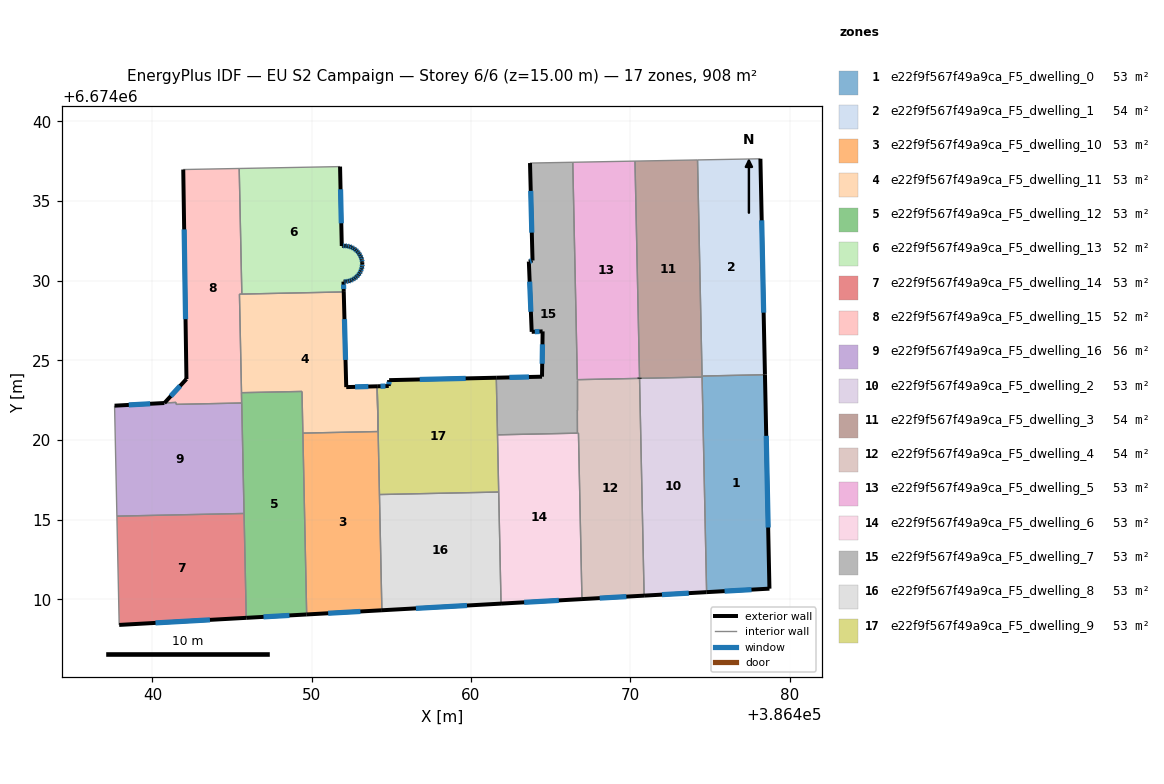
=== STOREY PLAN SPEC (per zone: floor XY polygon, exterior-wall plan segments, windows/doors) ===
zone 1: e22f9f567f49a9ca_F5_dwelling_0  (53.3 m²)
  floor: (386478.46, 6674024.10) (386478.74, 6674010.67) (386474.79, 6674010.45) (386474.51, 6674023.95) (386474.51, 6674024.02)
  exterior wall: (386478.74, 6674010.67) – (386478.46, 6674024.10)  [13.4 m]
    window: (386478.66, 6674014.51) – (386478.54, 6674020.26)  [7.4 m²]
  exterior wall: (386474.79, 6674010.45) – (386478.74, 6674010.67)  [4.0 m]
    window: (386475.92, 6674010.51) – (386477.61, 6674010.61)  [2.2 m²]
  interior walls: 3
zone 2: e22f9f567f49a9ca_F5_dwelling_1  (53.6 m²)
  floor: (386478.17, 6674037.66) (386478.46, 6674024.13) (386478.46, 6674024.10) (386474.51, 6674024.02) (386474.51, 6674024.05) (386474.22, 6674037.59)
  exterior wall: (386478.46, 6674024.13) – (386478.17, 6674037.66)  [13.5 m]
    window: (386478.37, 6674028.00) – (386478.25, 6674033.79)  [7.5 m²]
  exterior wall: (386478.46, 6674024.10) – (386478.46, 6674024.13)  [0.0 m]
  interior walls: 4
zone 3: e22f9f567f49a9ca_F5_dwelling_10  (53.4 m²)
  floor: (386454.11, 6674023.37) (386454.41, 6674009.31) (386449.68, 6674009.05) (386449.45, 6674020.43) (386454.17, 6674020.53)
  exterior wall: (386449.68, 6674009.05) – (386454.41, 6674009.31)  [4.7 m]
    window: (386451.03, 6674009.12) – (386453.06, 6674009.24)  [2.6 m²]
  interior walls: 6
zone 4: e22f9f567f49a9ca_F5_dwelling_11  (53.4 m²)
  floor: (386452.01, 6674029.30) (386452.17, 6674023.32) (386454.11, 6674023.37) (386454.17, 6674020.53) (386449.45, 6674020.43) (386449.39, 6674023.05) (386445.59, 6674022.97) (386445.46, 6674029.16)
  exterior wall: (386452.17, 6674023.32) – (386452.01, 6674029.30)  [6.0 m]
    window: (386452.12, 6674025.03) – (386452.06, 6674027.59)  [3.3 m²]
  exterior wall: (386454.11, 6674023.37) – (386452.17, 6674023.32)  [1.9 m]
    window: (386453.56, 6674023.36) – (386452.72, 6674023.34)  [1.1 m²]
  interior walls: 7
zone 5: e22f9f567f49a9ca_F5_dwelling_12  (53.4 m²)
  floor: (386449.39, 6674023.05) (386449.68, 6674009.05) (386445.89, 6674008.84) (386445.59, 6674022.97)
  exterior wall: (386445.89, 6674008.84) – (386449.68, 6674009.05)  [3.8 m]
    window: (386446.97, 6674008.90) – (386448.60, 6674008.99)  [2.1 m²]
  interior walls: 6
zone 6: e22f9f567f49a9ca_F5_dwelling_13  (52.3 m²)
  floor: (386451.78, 6674037.17) (386451.89, 6674032.18) (386451.94, 6674032.19) (386452.09, 6674032.20) (386452.23, 6674032.18) (386452.38, 6674032.15) (386452.51, 6674032.10) (386452.64, 6674032.03) (386452.76, 6674031.94) (386452.87, 6674031.84) (386452.96, 6674031.73) (386453.04, 6674031.60) (386453.10, 6674031.47) (386453.15, 6674031.33) (386453.17, 6674031.18) (386453.17, 6674031.12) (386453.18, 6674031.04) (386453.16, 6674030.89) (386453.13, 6674030.75) (386453.08, 6674030.61) (386453.01, 6674030.48) (386452.92, 6674030.36) (386452.82, 6674030.25) (386452.71, 6674030.16) (386452.58, 6674030.08) (386452.45, 6674030.02) (386452.31, 6674029.97) (386452.16, 6674029.95) (386452.02, 6674029.95) (386451.99, 6674029.95) (386452.01, 6674029.30) (386445.61, 6674029.16) (386445.45, 6674037.05)
  exterior wall: (386451.89, 6674032.18) – (386451.78, 6674037.17)  [5.0 m]
    window: (386451.86, 6674033.61) – (386451.81, 6674035.74)  [2.7 m²]
  exterior wall: (386451.94, 6674032.19) – (386451.89, 6674032.18)  [0.0 m]
  exterior wall: (386452.09, 6674032.20) – (386451.94, 6674032.19)  [0.1 m]
    window: (386452.04, 6674032.19) – (386451.98, 6674032.19)  [0.1 m²]
  exterior wall: (386452.23, 6674032.18) – (386452.09, 6674032.20)  [0.1 m]
    window: (386452.19, 6674032.18) – (386452.13, 6674032.19)  [0.1 m²]
  exterior wall: (386452.38, 6674032.15) – (386452.23, 6674032.18)  [0.1 m]
    window: (386452.33, 6674032.16) – (386452.27, 6674032.17)  [0.1 m²]
  exterior wall: (386452.51, 6674032.10) – (386452.38, 6674032.15)  [0.1 m]
    window: (386452.47, 6674032.11) – (386452.41, 6674032.13)  [0.1 m²]
  exterior wall: (386452.64, 6674032.03) – (386452.51, 6674032.10)  [0.1 m]
    window: (386452.61, 6674032.05) – (386452.55, 6674032.08)  [0.1 m²]
  exterior wall: (386452.76, 6674031.94) – (386452.64, 6674032.03)  [0.1 m]
    window: (386452.73, 6674031.97) – (386452.68, 6674032.00)  [0.1 m²]
  exterior wall: (386452.87, 6674031.84) – (386452.76, 6674031.94)  [0.1 m]
    window: (386452.84, 6674031.87) – (386452.79, 6674031.91)  [0.1 m²]
  exterior wall: (386452.96, 6674031.73) – (386452.87, 6674031.84)  [0.1 m]
    window: (386452.94, 6674031.76) – (386452.90, 6674031.81)  [0.1 m²]
  exterior wall: (386453.04, 6674031.60) – (386452.96, 6674031.73)  [0.1 m]
    window: (386453.02, 6674031.64) – (386452.99, 6674031.69)  [0.1 m²]
  exterior wall: (386453.10, 6674031.47) – (386453.04, 6674031.60)  [0.1 m]
    window: (386453.09, 6674031.51) – (386453.06, 6674031.56)  [0.1 m²]
  exterior wall: (386453.15, 6674031.33) – (386453.10, 6674031.47)  [0.1 m]
    window: (386453.13, 6674031.37) – (386453.12, 6674031.43)  [0.1 m²]
  exterior wall: (386453.17, 6674031.18) – (386453.15, 6674031.33)  [0.1 m]
    window: (386453.16, 6674031.22) – (386453.15, 6674031.29)  [0.1 m²]
  exterior wall: (386453.17, 6674031.12) – (386453.17, 6674031.18)  [0.1 m]
  exterior wall: (386453.18, 6674031.04) – (386453.17, 6674031.12)  [0.1 m]
  exterior wall: (386453.16, 6674030.89) – (386453.18, 6674031.04)  [0.1 m]
    window: (386453.17, 6674030.93) – (386453.17, 6674030.99)  [0.1 m²]
  exterior wall: (386453.13, 6674030.75) – (386453.16, 6674030.89)  [0.1 m]
    window: (386453.14, 6674030.79) – (386453.15, 6674030.85)  [0.1 m²]
  exterior wall: (386453.08, 6674030.61) – (386453.13, 6674030.75)  [0.1 m]
    window: (386453.09, 6674030.65) – (386453.11, 6674030.71)  [0.1 m²]
  exterior wall: (386453.01, 6674030.48) – (386453.08, 6674030.61)  [0.1 m]
    window: (386453.03, 6674030.52) – (386453.06, 6674030.57)  [0.1 m²]
  exterior wall: (386452.92, 6674030.36) – (386453.01, 6674030.48)  [0.1 m]
    window: (386452.95, 6674030.39) – (386452.98, 6674030.44)  [0.1 m²]
  exterior wall: (386452.82, 6674030.25) – (386452.92, 6674030.36)  [0.1 m]
    window: (386452.85, 6674030.28) – (386452.89, 6674030.33)  [0.1 m²]
  exterior wall: (386452.71, 6674030.16) – (386452.82, 6674030.25)  [0.1 m]
    window: (386452.74, 6674030.18) – (386452.79, 6674030.22)  [0.1 m²]
  exterior wall: (386452.58, 6674030.08) – (386452.71, 6674030.16)  [0.1 m]
    window: (386452.62, 6674030.10) – (386452.67, 6674030.13)  [0.1 m²]
  exterior wall: (386452.45, 6674030.02) – (386452.58, 6674030.08)  [0.1 m]
    window: (386452.49, 6674030.04) – (386452.55, 6674030.06)  [0.1 m²]
  exterior wall: (386452.31, 6674029.97) – (386452.45, 6674030.02)  [0.1 m]
    window: (386452.35, 6674029.99) – (386452.41, 6674030.01)  [0.1 m²]
  exterior wall: (386452.16, 6674029.95) – (386452.31, 6674029.97)  [0.1 m]
    window: (386452.21, 6674029.96) – (386452.27, 6674029.97)  [0.1 m²]
  exterior wall: (386452.02, 6674029.95) – (386452.16, 6674029.95)  [0.1 m]
    window: (386452.06, 6674029.95) – (386452.12, 6674029.95)  [0.1 m²]
  exterior wall: (386451.99, 6674029.95) – (386452.02, 6674029.95)  [0.0 m]
  exterior wall: (386452.01, 6674029.30) – (386451.99, 6674029.95)  [0.6 m]
    window: (386452.01, 6674029.48) – (386452.00, 6674029.76)  [0.4 m²]
  interior walls: 3
zone 7: e22f9f567f49a9ca_F5_dwelling_14  (53.4 m²)
  floor: (386445.75, 6674015.39) (386445.89, 6674008.84) (386437.91, 6674008.39) (386437.77, 6674015.22)
  exterior wall: (386437.91, 6674008.39) – (386445.89, 6674008.84)  [8.0 m]
    window: (386440.19, 6674008.52) – (386443.61, 6674008.71)  [4.4 m²]
  interior walls: 3
zone 8: e22f9f567f49a9ca_F5_dwelling_15  (52.4 m²)
  floor: (386445.45, 6674037.05) (386445.61, 6674029.16) (386445.46, 6674029.16) (386445.60, 6674022.33) (386441.48, 6674022.24) (386441.48, 6674022.36) (386440.75, 6674022.33) (386442.14, 6674023.83) (386441.93, 6674036.98)
  exterior wall: (386441.93, 6674036.98) – (386442.14, 6674023.83)  [13.2 m]
    window: (386441.99, 6674033.23) – (386442.08, 6674027.59)  [7.2 m²]
  exterior wall: (386442.14, 6674023.83) – (386440.75, 6674022.33)  [2.0 m]
    window: (386441.74, 6674023.40) – (386441.15, 6674022.76)  [1.1 m²]
  interior walls: 8
zone 9: e22f9f567f49a9ca_F5_dwelling_16  (55.6 m²)
  floor: (386445.61, 6674022.33) (386445.75, 6674015.39) (386437.77, 6674015.22) (386437.62, 6674022.16) (386441.48, 6674022.36) (386441.49, 6674022.24)
  exterior wall: (386440.75, 6674022.33) – (386437.62, 6674022.16)  [3.1 m]
    window: (386439.86, 6674022.28) – (386438.52, 6674022.21)  [1.7 m²]
  interior walls: 6
zone 10: e22f9f567f49a9ca_F5_dwelling_2  (53.3 m²)
  floor: (386474.51, 6674023.95) (386474.79, 6674010.45) (386470.87, 6674010.23) (386470.59, 6674023.87)
  exterior wall: (386470.87, 6674010.23) – (386474.79, 6674010.45)  [3.9 m]
    window: (386471.99, 6674010.29) – (386473.67, 6674010.39)  [2.2 m²]
  interior walls: 3
zone 11: e22f9f567f49a9ca_F5_dwelling_3  (53.6 m²)
  floor: (386474.22, 6674037.59) (386474.51, 6674024.05) (386474.51, 6674024.02) (386474.51, 6674023.95) (386470.58, 6674023.87) (386470.58, 6674023.93) (386470.30, 6674037.51)
  exterior wall: (386470.58, 6674023.90) – (386470.58, 6674023.87)  [0.0 m]
  interior walls: 7
zone 12: e22f9f567f49a9ca_F5_dwelling_4  (53.7 m²)
  floor: (386470.58, 6674023.87) (386470.87, 6674010.23) (386466.97, 6674010.01) (386466.75, 6674020.43) (386466.68, 6674020.43) (386466.68, 6674021.88) (386466.68, 6674023.79)
  exterior wall: (386466.97, 6674010.01) – (386470.87, 6674010.23)  [3.9 m]
    window: (386468.08, 6674010.08) – (386469.75, 6674010.17)  [2.2 m²]
  interior walls: 6
zone 13: e22f9f567f49a9ca_F5_dwelling_5  (53.3 m²)
  floor: (386470.30, 6674037.51) (386470.58, 6674023.90) (386470.58, 6674023.87) (386466.68, 6674023.79) (386466.39, 6674037.44)
  exterior wall: (386470.58, 6674023.87) – (386470.58, 6674023.90)  [0.0 m]
  interior walls: 5
zone 14: e22f9f567f49a9ca_F5_dwelling_6  (53.4 m²)
  floor: (386466.75, 6674020.43) (386466.97, 6674010.01) (386461.89, 6674009.73) (386461.66, 6674020.33)
  exterior wall: (386461.89, 6674009.73) – (386466.97, 6674010.01)  [5.1 m]
    window: (386463.34, 6674009.81) – (386465.52, 6674009.93)  [2.8 m²]
  interior walls: 5
zone 15: e22f9f567f49a9ca_F5_dwelling_7  (53.3 m²)
  floor: (386466.39, 6674037.44) (386466.68, 6674023.79) (386466.68, 6674021.88) (386466.68, 6674020.43) (386461.66, 6674020.33) (386461.59, 6674023.91) (386464.46, 6674023.98) (386464.50, 6674026.82) (386463.81, 6674026.79) (386463.63, 6674031.21) (386463.86, 6674031.27) (386463.71, 6674037.39)
  exterior wall: (386464.46, 6674023.98) – (386461.59, 6674023.91)  [2.9 m]
    window: (386463.64, 6674023.96) – (386462.41, 6674023.93)  [1.6 m²]
  exterior wall: (386464.50, 6674026.82) – (386464.46, 6674023.98)  [2.8 m]
    window: (386464.49, 6674026.01) – (386464.47, 6674024.79)  [1.6 m²]
  exterior wall: (386463.81, 6674026.79) – (386464.50, 6674026.82)  [0.7 m]
    window: (386464.01, 6674026.80) – (386464.30, 6674026.81)  [0.4 m²]
  exterior wall: (386463.63, 6674031.21) – (386463.81, 6674026.79)  [4.4 m]
    window: (386463.68, 6674029.94) – (386463.76, 6674028.05)  [2.4 m²]
  exterior wall: (386463.86, 6674031.27) – (386463.63, 6674031.21)  [0.2 m]
    window: (386463.80, 6674031.25) – (386463.70, 6674031.22)  [0.1 m²]
  exterior wall: (386463.71, 6674037.39) – (386463.86, 6674031.27)  [6.1 m]
    window: (386463.75, 6674035.64) – (386463.82, 6674033.02)  [3.4 m²]
  interior walls: 6
zone 16: e22f9f567f49a9ca_F5_dwelling_8  (53.4 m²)
  floor: (386461.74, 6674016.74) (386461.89, 6674009.73) (386454.41, 6674009.31) (386454.25, 6674016.58)
  exterior wall: (386454.41, 6674009.31) – (386461.89, 6674009.73)  [7.5 m]
    window: (386456.54, 6674009.43) – (386459.75, 6674009.61)  [4.1 m²]
  interior walls: 3
zone 17: e22f9f567f49a9ca_F5_dwelling_9  (53.4 m²)
  floor: (386461.59, 6674023.91) (386461.74, 6674016.74) (386454.25, 6674016.58) (386454.11, 6674023.37) (386454.84, 6674023.39) (386454.86, 6674023.76)
  exterior wall: (386454.84, 6674023.39) – (386454.11, 6674023.37)  [0.7 m]
    window: (386454.63, 6674023.39) – (386454.32, 6674023.38)  [0.4 m²]
  exterior wall: (386454.86, 6674023.76) – (386454.84, 6674023.39)  [0.4 m]
    window: (386454.86, 6674023.66) – (386454.84, 6674023.50)  [0.2 m²]
  exterior wall: (386461.59, 6674023.91) – (386454.86, 6674023.76)  [6.7 m]
    window: (386459.67, 6674023.87) – (386456.78, 6674023.80)  [3.7 m²]
  interior walls: 5

=== DERIVED (storey summary) ===
Building: EU S2 Campaign
Storey: 6 of 6  (floor level z = 15.00 m)
Storey gross floor area: 908.5 m²
Zones on this storey: 17
  - e22f9f567f49a9ca_F5_dwelling_0: floor 53.3 m²; exterior wall 17.4 m (52.2 m²); 2 window(s) 9.6 m²; WWR 18.4%
  - e22f9f567f49a9ca_F5_dwelling_1: floor 53.6 m²; exterior wall 13.6 m (40.7 m²); 1 window(s) 7.5 m²; WWR 18.3%
  - e22f9f567f49a9ca_F5_dwelling_10: floor 53.4 m²; exterior wall 4.7 m (14.2 m²); 1 window(s) 2.6 m²; WWR 18.4%
  - e22f9f567f49a9ca_F5_dwelling_11: floor 53.4 m²; exterior wall 7.9 m (23.8 m²); 2 window(s) 4.4 m²; WWR 18.4%
  - e22f9f567f49a9ca_F5_dwelling_12: floor 53.4 m²; exterior wall 3.8 m (11.4 m²); 1 window(s) 2.1 m²; WWR 18.4%
  - e22f9f567f49a9ca_F5_dwelling_13: floor 52.3 m²; exterior wall 9.4 m (28.2 m²); 26 window(s) 5.1 m²; WWR 17.9%
  - e22f9f567f49a9ca_F5_dwelling_14: floor 53.4 m²; exterior wall 8.0 m (24.0 m²); 1 window(s) 4.4 m²; WWR 18.4%
  - e22f9f567f49a9ca_F5_dwelling_15: floor 52.4 m²; exterior wall 15.2 m (45.6 m²); 2 window(s) 8.4 m²; WWR 18.4%
  - e22f9f567f49a9ca_F5_dwelling_16: floor 55.6 m²; exterior wall 3.1 m (9.4 m²); 1 window(s) 1.7 m²; WWR 18.4%
  - e22f9f567f49a9ca_F5_dwelling_2: floor 53.3 m²; exterior wall 3.9 m (11.8 m²); 1 window(s) 2.2 m²; WWR 18.4%
  - e22f9f567f49a9ca_F5_dwelling_3: floor 53.6 m²; exterior wall 0.0 m (0.1 m²); WWR 0.0%
  - e22f9f567f49a9ca_F5_dwelling_4: floor 53.7 m²; exterior wall 3.9 m (11.7 m²); 1 window(s) 2.2 m²; WWR 18.4%
  - e22f9f567f49a9ca_F5_dwelling_5: floor 53.3 m²; exterior wall 0.0 m (0.1 m²); WWR 0.0%
  - e22f9f567f49a9ca_F5_dwelling_6: floor 53.4 m²; exterior wall 5.1 m (15.3 m²); 1 window(s) 2.8 m²; WWR 18.4%
  - e22f9f567f49a9ca_F5_dwelling_7: floor 53.3 m²; exterior wall 17.2 m (51.5 m²); 6 window(s) 9.5 m²; WWR 18.4%
  - e22f9f567f49a9ca_F5_dwelling_8: floor 53.4 m²; exterior wall 7.5 m (22.5 m²); 1 window(s) 4.1 m²; WWR 18.4%
  - e22f9f567f49a9ca_F5_dwelling_9: floor 53.4 m²; exterior wall 7.8 m (23.5 m²); 3 window(s) 4.3 m²; WWR 18.4%
Zone adjacency (shared interzone walls):
  - e22f9f567f49a9ca_F5_dwelling_0 ↔ e22f9f567f49a9ca_F5_dwelling_1
  - e22f9f567f49a9ca_F5_dwelling_0 ↔ e22f9f567f49a9ca_F5_dwelling_2
  - e22f9f567f49a9ca_F5_dwelling_0 ↔ e22f9f567f49a9ca_F5_dwelling_3
  - e22f9f567f49a9ca_F5_dwelling_1 ↔ e22f9f567f49a9ca_F5_dwelling_3
  - e22f9f567f49a9ca_F5_dwelling_10 ↔ e22f9f567f49a9ca_F5_dwelling_11
  - e22f9f567f49a9ca_F5_dwelling_10 ↔ e22f9f567f49a9ca_F5_dwelling_12
  - e22f9f567f49a9ca_F5_dwelling_10 ↔ e22f9f567f49a9ca_F5_dwelling_8
  - e22f9f567f49a9ca_F5_dwelling_10 ↔ e22f9f567f49a9ca_F5_dwelling_9
  - e22f9f567f49a9ca_F5_dwelling_11 ↔ e22f9f567f49a9ca_F5_dwelling_12
  - e22f9f567f49a9ca_F5_dwelling_11 ↔ e22f9f567f49a9ca_F5_dwelling_13
  - e22f9f567f49a9ca_F5_dwelling_11 ↔ e22f9f567f49a9ca_F5_dwelling_15
  - e22f9f567f49a9ca_F5_dwelling_12 ↔ e22f9f567f49a9ca_F5_dwelling_14
  - e22f9f567f49a9ca_F5_dwelling_12 ↔ e22f9f567f49a9ca_F5_dwelling_15
  - e22f9f567f49a9ca_F5_dwelling_12 ↔ e22f9f567f49a9ca_F5_dwelling_16
  - e22f9f567f49a9ca_F5_dwelling_13 ↔ e22f9f567f49a9ca_F5_dwelling_15
  - e22f9f567f49a9ca_F5_dwelling_14 ↔ e22f9f567f49a9ca_F5_dwelling_16
  - e22f9f567f49a9ca_F5_dwelling_15 ↔ e22f9f567f49a9ca_F5_dwelling_16
  - e22f9f567f49a9ca_F5_dwelling_2 ↔ e22f9f567f49a9ca_F5_dwelling_3
  - e22f9f567f49a9ca_F5_dwelling_2 ↔ e22f9f567f49a9ca_F5_dwelling_4
  - e22f9f567f49a9ca_F5_dwelling_3 ↔ e22f9f567f49a9ca_F5_dwelling_5
  - e22f9f567f49a9ca_F5_dwelling_4 ↔ e22f9f567f49a9ca_F5_dwelling_5
  - e22f9f567f49a9ca_F5_dwelling_4 ↔ e22f9f567f49a9ca_F5_dwelling_6
  - e22f9f567f49a9ca_F5_dwelling_4 ↔ e22f9f567f49a9ca_F5_dwelling_7
  - e22f9f567f49a9ca_F5_dwelling_5 ↔ e22f9f567f49a9ca_F5_dwelling_7
  - e22f9f567f49a9ca_F5_dwelling_6 ↔ e22f9f567f49a9ca_F5_dwelling_7
  - e22f9f567f49a9ca_F5_dwelling_6 ↔ e22f9f567f49a9ca_F5_dwelling_8
  - e22f9f567f49a9ca_F5_dwelling_6 ↔ e22f9f567f49a9ca_F5_dwelling_9
  - e22f9f567f49a9ca_F5_dwelling_7 ↔ e22f9f567f49a9ca_F5_dwelling_9
  - e22f9f567f49a9ca_F5_dwelling_8 ↔ e22f9f567f49a9ca_F5_dwelling_9